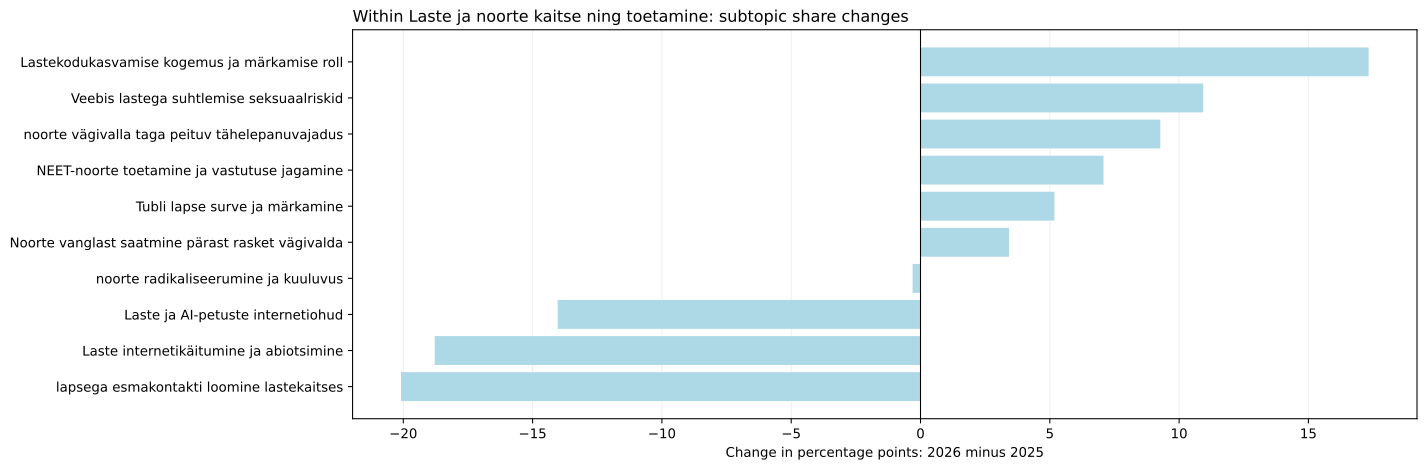

The table this chart was drawn from, first rows:
jev_topic_id, jev_topic_name, jev_high_level_id, jev_high_level_name, minutes_2025, minutes_2026, segments_2025, segments_2026, talks_2025, talks_2026, time_share_2025, segment_share_2025, talk_coverage_2025, assigned_time_share_2025, time_share_2026, segment_share_2026, talk_coverage_2026, assigned_time_share_2026, time_share_delta_pp, segment_share_delta_pp, talk_coverage_delta_pp, assigned_time_share_delta_pp, status, supported_2026
0, noorte radikaliseerumine ja kuuluvus, children, Laste ja noorte kaitse ning toetamine, 44.66, 86.78, 8.0, 20.0, 1.0, 3.0, 0.4505, 0.3704, 0.8772, 0.486, 0.95, 1.011, 2.857, 0.9991, 0.4995, 0.6402, 1.98, 0.5131, both_years, True
36, Lastekodukasvamise kogemus ja märkamise …, children, Laste ja noorte kaitse ning toetamine, 14.89, 110.5, 2.0, 27.0, 1.0, 3.0, 0.1502, 0.09259, 0.8772, 0.1621, 1.209, 1.364, 2.857, 1.272, 1.059, 1.272, 1.98, 1.11, both_years, True
66, NEET-noorte toetamine ja vastutuse jagam…, children, Laste ja noorte kaitse ning toetamine, 19.61, 71.83, 4.0, 12.0, 3.0, 3.0, 0.1978, 0.1852, 2.632, 0.2134, 0.7864, 0.6064, 2.857, 0.8271, 0.5886, 0.4212, 0.2256, 0.6137, both_years, True
76, Laste ja AI-petuste internetiohud, children, Laste ja noorte kaitse ning toetamine, 42.11, 17.55, 8.0, 4.0, 1.0, 3.0, 0.4248, 0.3704, 0.8772, 0.4583, 0.1921, 0.2021, 2.857, 0.2021, -0.2327, -0.1682, 1.98, -0.2563, both_years, True
95, Veebis lastega suhtlemise seksuaalriskid, children, Laste ja noorte kaitse ning toetamine, 16.27, 83.27, 3.0, 21.0, 3.0, 1.0, 0.1641, 0.1389, 2.632, 0.1771, 0.9117, 1.061, 0.9524, 0.9588, 0.7475, 0.9223, -1.679, 0.7817, both_years, False
125, Tubli lapse surve ja märkamine, children, Laste ja noorte kaitse ning toetamine, 1.697, 27.58, 1.0, 5.0, 1.0, 2.0, 0.01712, 0.0463, 0.8772, 0.01847, 0.3019, 0.2527, 1.905, 0.3175, 0.2848, 0.2064, 1.028, 0.299, both_years, True
129, lapsega esmakontakti loomine lastekaitse…, children, Laste ja noorte kaitse ning toetamine, 50.41, 5.577, 10.0, 2.0, 1.0, 2.0, 0.5085, 0.463, 0.8772, 0.5486, 0.06106, 0.1011, 1.905, 0.06422, -0.4474, -0.3619, 1.028, -0.4843, both_years, False
183, noorte vägivalla taga peituv tähelepanuv…, children, Laste ja noorte kaitse ning toetamine, 0.0, 43.38, 0.0, 11.0, 0.0, 1.0, 0.0, 0.0, 0.0, 0.0, 0.4749, 0.5558, 0.9524, 0.4995, 0.4749, 0.5558, 0.9524, 0.4995, only_observed_2026, False
209, Laste internetikäitumine ja abiotsimine, children, Laste ja noorte kaitse ning toetamine, 47.19, 5.337, 11.0, 1.0, 4.0, 1.0, 0.4761, 0.5093, 3.509, 0.5136, 0.05843, 0.05053, 0.9524, 0.06145, -0.4177, -0.4587, -2.556, -0.4522, both_years, False
232, Noorte vanglast saatmine pärast rasket v…, children, Laste ja noorte kaitse ning toetamine, 0.0, 16.01, 0.0, 3.0, 0.0, 1.0, 0.0, 0.0, 0.0, 0.0, 0.1753, 0.1516, 0.9524, 0.1844, 0.1753, 0.1516, 0.9524, 0.1844, only_observed_2026, False
